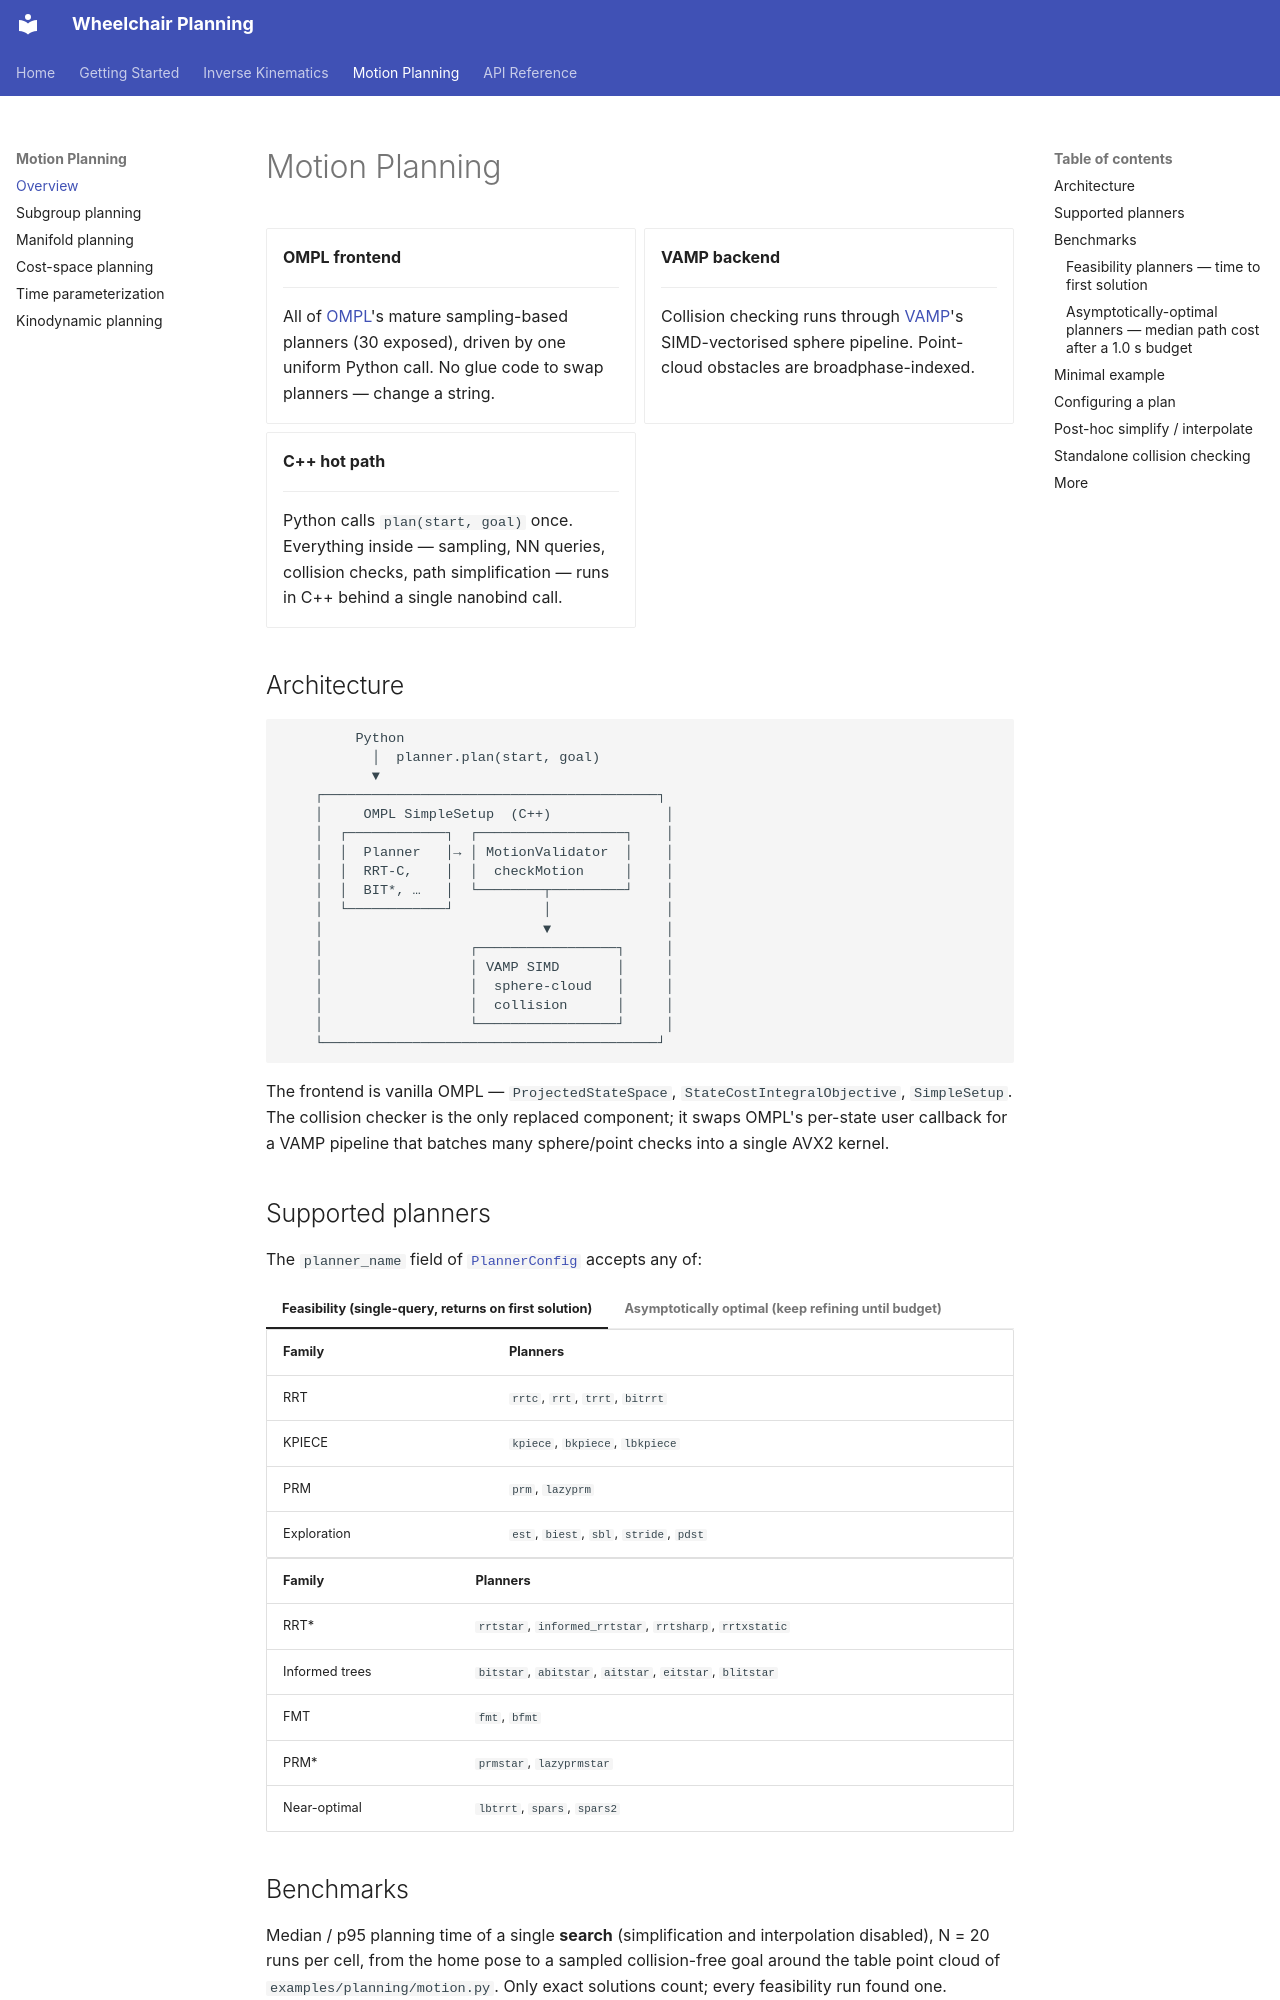

repository: H-tr/Wheel-Chair-Planning · page: planning/index.html · generator: mkdocs

# Motion Planning

<div class="grid cards" markdown>

-   __OMPL frontend__

    ---

    All of [OMPL](https://ompl.kavrakilab.org/)'s mature sampling-based
    planners (30 exposed), driven by one uniform Python call. No glue
    code to swap planners — change a string.

-   __VAMP backend__

    ---

    Collision checking runs through [VAMP](https://github.com/KavrakiLab/vamp)'s
    SIMD-vectorised sphere pipeline. Point-cloud obstacles are
    broadphase-indexed.

-   __C++ hot path__

    ---

    Python calls `plan(start, goal)` once. Everything inside —
    sampling, NN queries, collision checks, path simplification —
    runs in C++ behind a single nanobind call.

</div>

## Architecture

```
         Python
           │  planner.plan(start, goal)
           ▼
    ┌─────────────────────────────────────────┐
    │     OMPL SimpleSetup  (C++)              │
    │  ┌────────────┐  ┌──────────────────┐    │
    │  │  Planner   │→ │ MotionValidator  │    │
    │  │  RRT-C,    │  │  checkMotion     │    │
    │  │  BIT*, …   │  └────────┬─────────┘    │
    │  └────────────┘           │              │
    │                           ▼              │
    │                  ┌─────────────────┐     │
    │                  │ VAMP SIMD       │     │
    │                  │  sphere-cloud   │     │
    │                  │  collision      │     │
    │                  └─────────────────┘     │
    └─────────────────────────────────────────┘
```

The frontend is vanilla OMPL — `ProjectedStateSpace`, `StateCostIntegralObjective`,
`SimpleSetup`. The collision checker is the only replaced component;
it swaps OMPL's per-state user callback for a VAMP pipeline that
batches many sphere/point checks into a single AVX2 kernel.

## Supported planners

The `planner_name` field of
[`PlannerConfig`](../api/types.md#wheelchair_planning.types.planning.PlannerConfig)
accepts any of:

=== "Feasibility (single-query, returns on first solution)"

    | Family | Planners |
    |---|---|
    | RRT | `rrtc`, `rrt`, `trrt`, `bitrrt` |
    | KPIECE | `kpiece`, `bkpiece`, `lbkpiece` |
    | PRM | `prm`, `lazyprm` |
    | Exploration | `est`, `biest`, `sbl`, `stride`, `pdst` |

=== "Asymptotically optimal (keep refining until budget)"

    | Family | Planners |
    |---|---|
    | RRT\* | `rrtstar`, `informed_rrtstar`, `rrtsharp`, `rrtxstatic` |
    | Informed trees | `bitstar`, `abitstar`, `aitstar`, `eitstar`, `blitstar` |
    | FMT | `fmt`, `bfmt` |
    | PRM\* | `prmstar`, `lazyprmstar` |
    | Near-optimal | `lbtrrt`, `spars`, `spars2` |

## Benchmarks

Median / p95 planning time of a single **search** (simplification and
interpolation disabled), N = 20 runs per cell, from the home pose to a
sampled collision-free goal around the table point cloud of
`examples/planning/motion.py`. Only exact solutions count; every
feasibility run found one.
